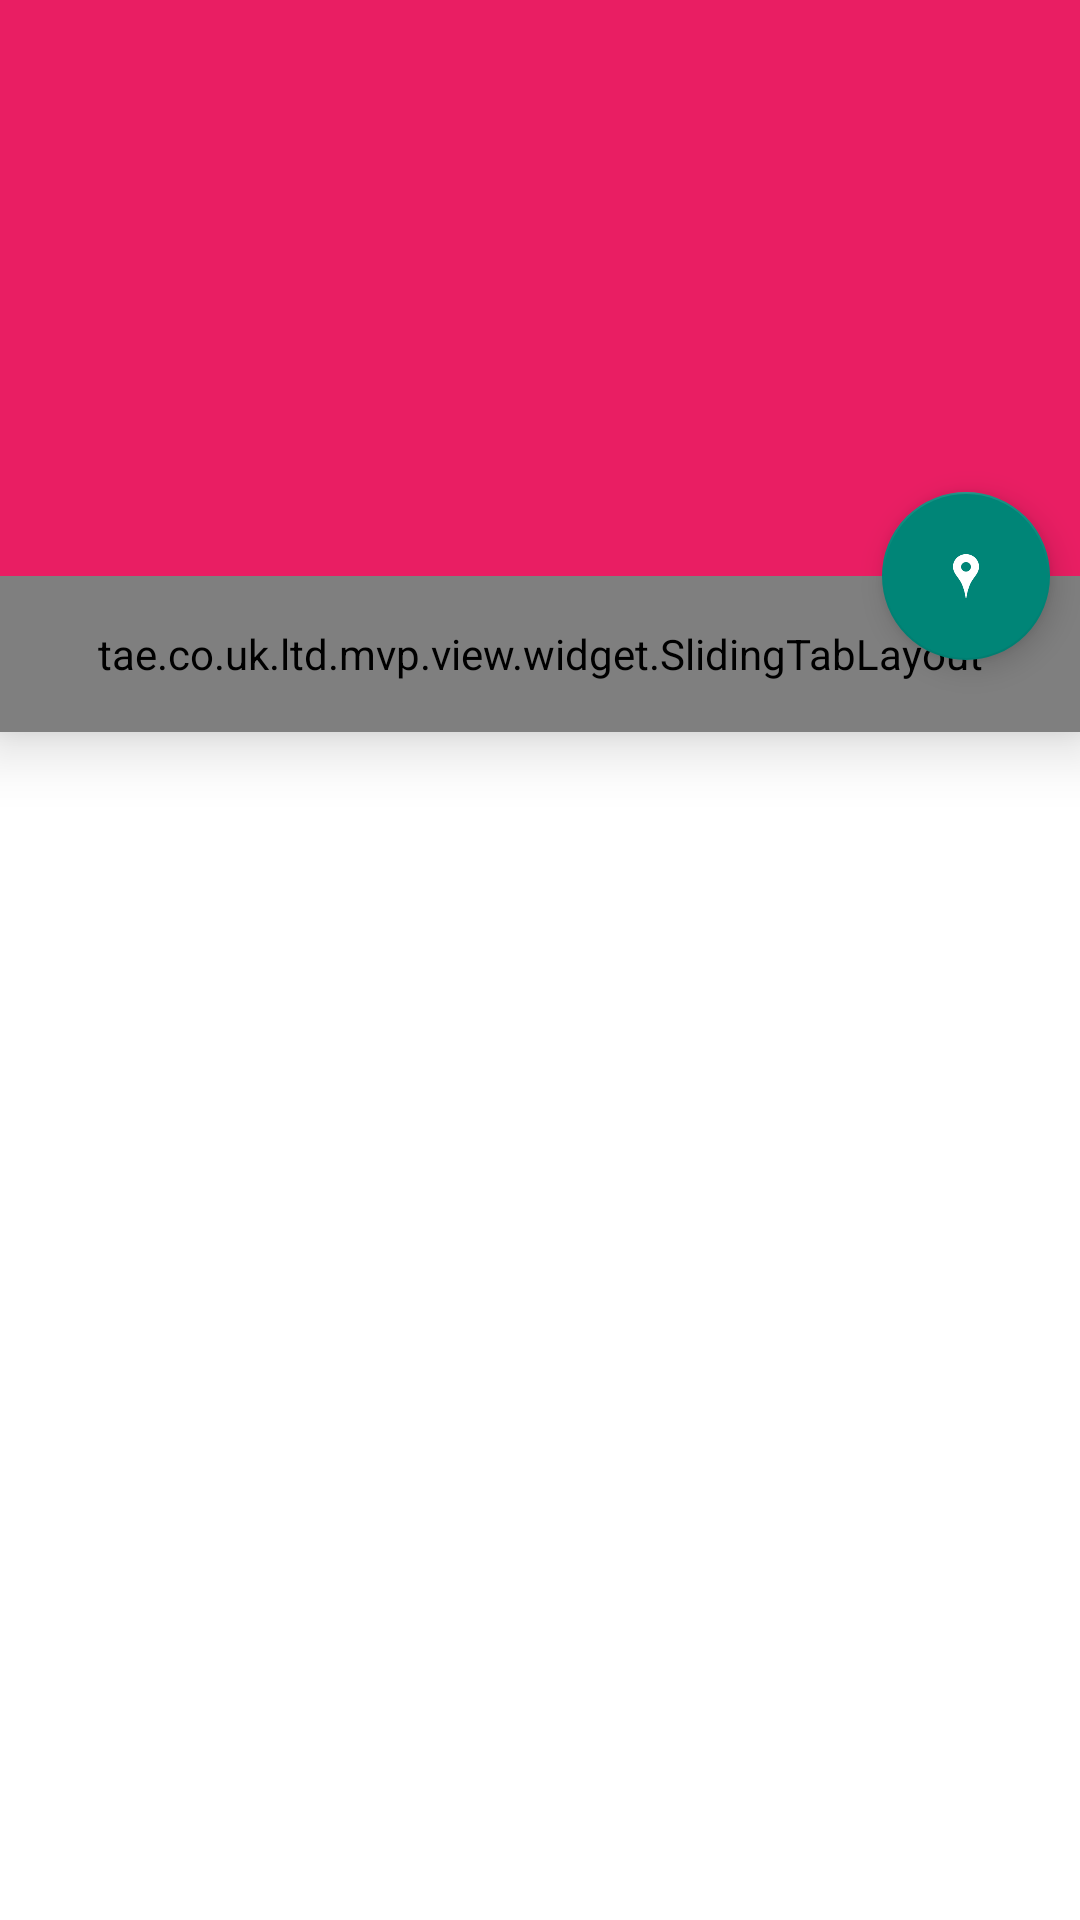

Reconstruct the res/layout file that produces this screen, plus the resources it refers to.
<!-- AndroidManifest.xml: application theme AppTheme -->
<!-- res/layout/activity_main.xml -->
<?xml version="1.0" encoding="utf-8"?>
<android.support.design.widget.CoordinatorLayout xmlns:android="http://schemas.android.com/apk/res/android"
    xmlns:app="http://schemas.android.com/apk/res-auto"
    android:id="@+id/main_content"
    android:layout_width="match_parent"
    android:layout_height="match_parent"
    android:elevation="7dp">

    <android.support.design.widget.AppBarLayout
        android:id="@+id/appbar"
        android:layout_width="match_parent"
        android:layout_height="192dp"
        android:fitsSystemWindows="true"
        android:theme="@style/ThemeOverlay.AppCompat.Dark.ActionBar">

        <android.support.design.widget.CollapsingToolbarLayout
            android:id="@+id/collapsing_toolbar"
            android:layout_width="match_parent"
            android:layout_height="match_parent"
            android:fitsSystemWindows="true"
            app:contentScrim="@color/primaryColor"
            app:expandedTitleMarginEnd="64dp"
            app:expandedTitleMarginStart="48dp"
            app:layout_scrollFlags="scroll|exitUntilCollapsed">

            <ImageView
                android:id="@+id/backdrop"
                android:layout_width="match_parent"
                android:layout_height="match_parent"
                android:fitsSystemWindows="true"
                android:scaleType="centerCrop"
                app:layout_collapseMode="parallax" />

            <android.support.v7.widget.Toolbar
                android:id="@+id/toolbar"
                android:layout_width="match_parent"
                android:layout_height="?attr/actionBarSize"
                android:elevation="8dp"
                app:layout_collapseMode="pin"
                app:popupTheme="@style/ThemeOverlay.AppCompat.Light" />

        </android.support.design.widget.CollapsingToolbarLayout>

    </android.support.design.widget.AppBarLayout>

        <LinearLayout
            android:layout_width="match_parent"
            android:layout_height="match_parent"
            android:orientation="vertical"
            app:layout_behavior="@string/appbar_scrolling_view_behavior">

            <tae.co.uk.ltd.mvp.view.widget.SlidingTabLayout
                android:id="@+id/sliding_tabs"
                android:layout_width="match_parent"
                android:layout_height="52dp"
                android:elevation="12dp" />

            <android.support.v4.view.ViewPager
                android:id="@+id/pager"
                android:layout_width="match_parent"
                android:layout_height="match_parent"
                android:background="@android:color/white" />

        </LinearLayout>


    
    
    
    
    

    
    
    
    
    
    
    

    <android.support.design.widget.FloatingActionButton
        android:id="@+id/floatingBtn"
        android:layout_width="wrap_content"
        android:layout_height="wrap_content"
        android:layout_margin="10dp"
        android:clickable="true"
        android:src="@mipmap/ic_map"
        app:layout_anchor="@id/appbar"
        app:layout_anchorGravity="bottom|right|end" />

</android.support.design.widget.CoordinatorLayout>
<!-- resources referenced by this layout -->
<resources>
  <color name="primaryColor">#E91E63</color>
  <!-- mipmap ic_map: png bitmap (mipmap-xxxhdpi, 1998 bytes) -->
  <style name="AppTheme" parent="Theme.AppCompat.Light.NoActionBar">
          <item name="colorPrimary">@color/primaryColor</item>
          <item name="colorPrimaryDark">@color/primaryDarkColor</item>
          <item name="android:fastScrollThumbDrawable">@drawable/fastscroll_drawable</item>
          <item name="android:fastScrollOverlayPosition">floating</item>
          <item name="android:fastScrollTrackDrawable">@mipmap/track_fastscroll</item>
      </style>
  <color name="primaryDarkColor">#C2185B</color>
  <!-- drawable fastscroll_drawable (drawable) -->
  <?xml version="1.0" encoding="utf-8"?>
  <selector xmlns:android="http://schemas.android.com/apk/res/android">
      <item android:drawable="@mipmap/thumb_fastscroll_selected" android:state_pressed="true" />
      <item android:drawable="@mipmap/thumb_fastscroll"></item>
  </selector>
</resources>
